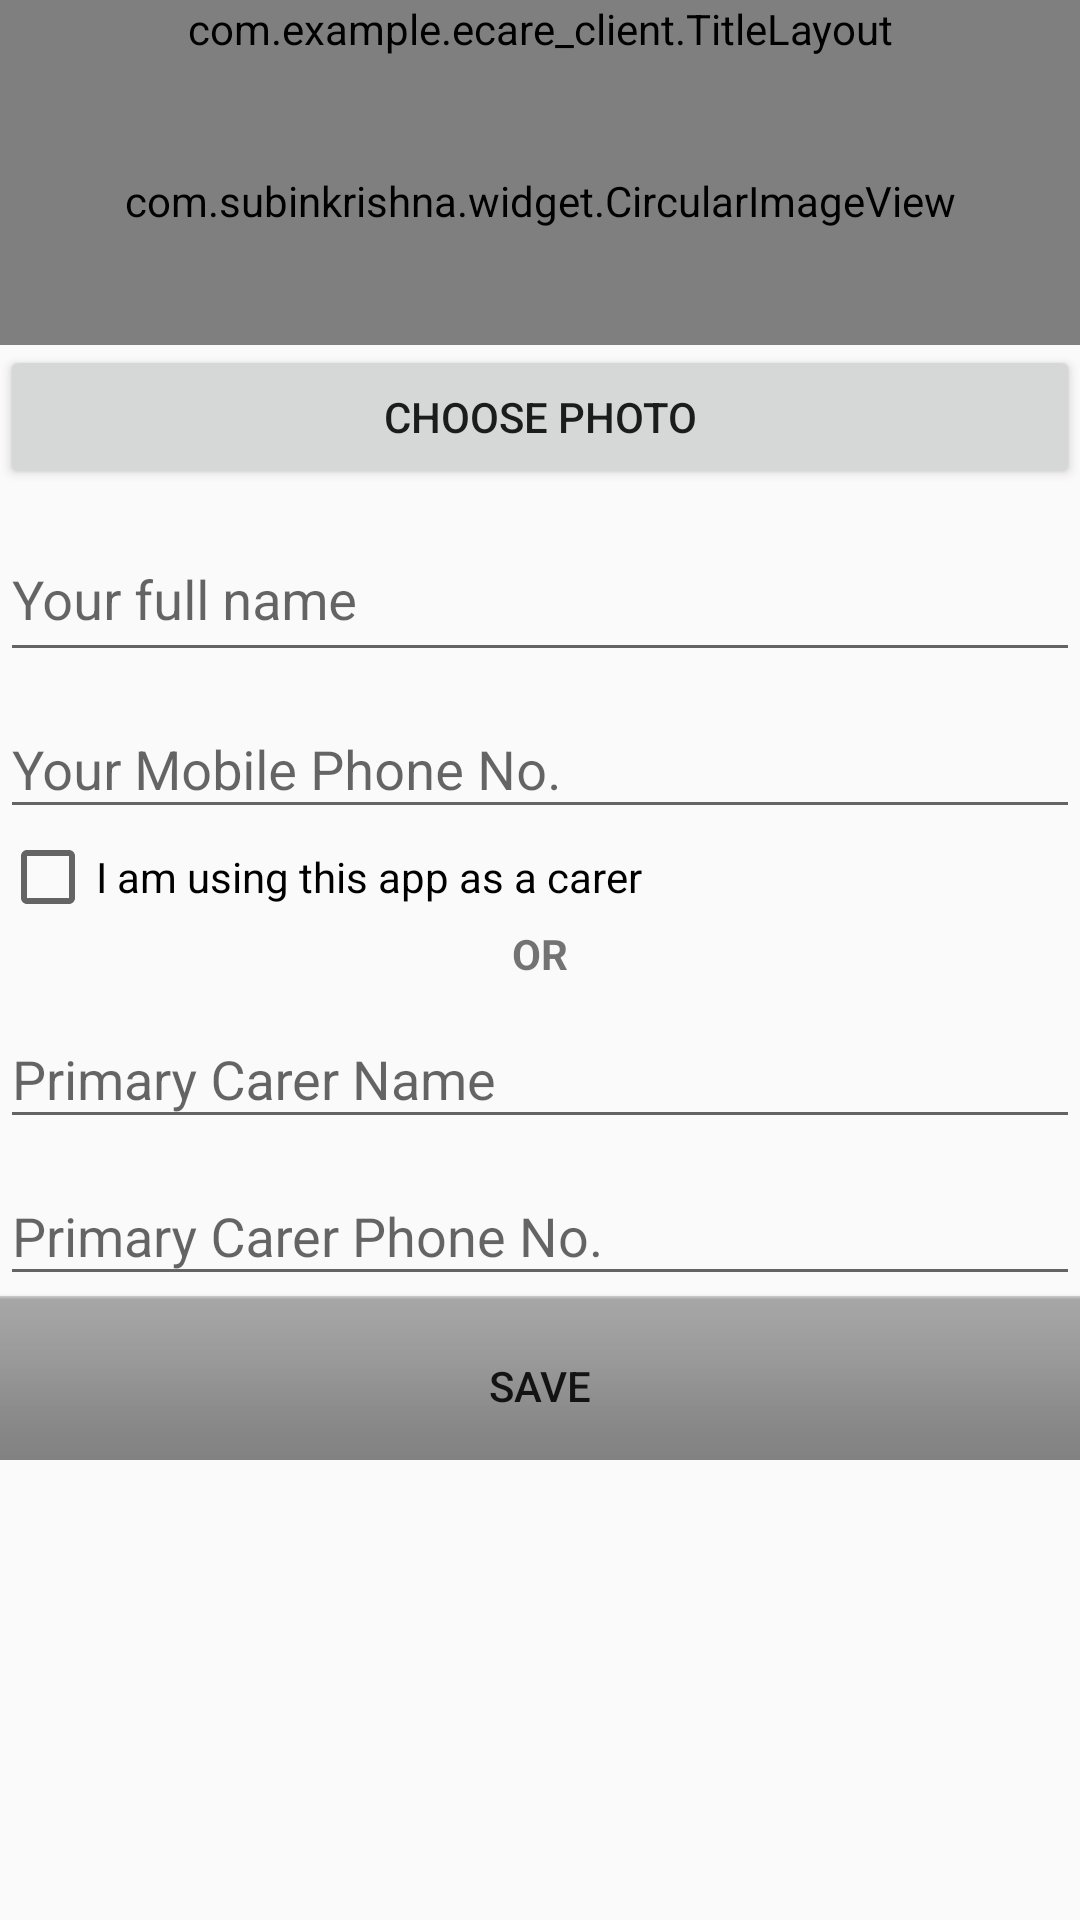

Write the Android layout XML for this screen, with the resource values it uses.
<!-- AndroidManifest.xml: application theme AppTheme -->
<!-- res/layout/user_info.xml -->
<?xml version="1.0" encoding="utf-8"?>
<LinearLayout xmlns:android="http://schemas.android.com/apk/res/android"
    xmlns:app="http://schemas.android.com/apk/res-auto"
    xmlns:tools="http://schemas.android.com/tools"
    android:layout_width="match_parent"
    android:layout_height="match_parent"
    android:orientation="vertical"
    tools:layout_editor_absoluteY="25dp">

    <com.example.ecare_client.TitleLayout
        android:layout_width="match_parent"
        android:layout_height="wrap_content"
        android:id="@+id/personalinfo_title"/>

    <LinearLayout
        android:layout_width="match_parent"
        android:layout_height="wrap_content"
        android:orientation="vertical">

        <com.subinkrishna.widget.CircularImageView xmlns:app="http://schemas.android.com/apk/res-auto"
            android:id="@+id/profile_image"
            android:layout_width="match_parent"
            android:layout_height="96dp"
            android:src="@drawable/blank_pic"
            app:ci_borderColor="#a1a5c0"
            app:ci_borderWidth="2dp"
            app:ci_placeholderBackgroundColor="@android:color/black"
            app:ci_placeholderText="DP"
            app:ci_placeholderTextColor="@android:color/white"
            app:ci_placeholderTextSize="22sp"
            app:ci_shadowColor="#999999"
            app:ci_shadowRadius="5.0" />


        <Button
            android:id="@+id/btnChoose"
            android:layout_width="match_parent"
            android:layout_height="wrap_content"

            android:text="Choose Photo" />

        <android.support.design.widget.TextInputLayout
            android:layout_width="match_parent"
            android:layout_height="match_parent">

            <android.support.design.widget.TextInputEditText
                android:id="@+id/full_name_et"
                android:layout_width="match_parent"
                android:layout_height="50dp"
                android:hint="Your full name" />
        </android.support.design.widget.TextInputLayout>

        <android.support.design.widget.TextInputLayout
            android:id="@+id/phone_input"
            android:layout_width="match_parent"
            android:layout_height="match_parent">

            <android.support.design.widget.TextInputEditText
                android:id="@+id/phone_input_et"
                android:layout_width="match_parent"
                android:layout_height="wrap_content"
                android:hint="@string/phone" />

        </android.support.design.widget.TextInputLayout>

        <CheckBox
            android:id="@+id/carerCheckBox"
            android:layout_width="match_parent"
            android:layout_height="wrap_content"
            android:text="I am using this app as a carer" />
        <TextView
            android:id="@+id/textView"
            android:layout_width="match_parent"
            android:layout_height="wrap_content"
            android:layout_weight="1"
            android:text="OR"
            android:textAlignment="center"
            android:textStyle="bold" />

        <android.support.design.widget.TextInputLayout
            android:layout_width="match_parent"
            android:layout_height="match_parent">

            <android.support.design.widget.TextInputLayout
                android:layout_width="match_parent"
                android:layout_height="match_parent">

                <android.support.design.widget.TextInputEditText
                    android:id="@+id/inputCarerPhone"
                    android:layout_width="match_parent"
                    android:layout_height="wrap_content"
                    android:hint="Primary Carer Phone No." />
            </android.support.design.widget.TextInputLayout>



            <android.support.design.widget.TextInputEditText
                android:id="@+id/inputCarer"
                android:layout_width="match_parent"
                android:layout_height="wrap_content"
                android:hint="Primary Carer Name" />

        </android.support.design.widget.TextInputLayout>

        <Button
            android:id="@+id/btn_save"
            style="@style/ButtonBar"
            android:layout_width="match_parent"
            android:layout_height="wrap_content"
            android:minHeight="35dp"
            android:text="Save" />

    </LinearLayout>
</LinearLayout>
<!-- resources referenced by this layout -->
<resources>
  <string name="phone">Your Mobile Phone No.</string>
  <style name="ButtonBar">
          <item name="android:paddingLeft">2dp</item>
          <item name="android:paddingTop">5dp</item>
          <item name="android:paddingRight">2dp</item>
          <item name="android:paddingBottom">0dp</item>
          <item name="android:background">@android:drawable/bottom_bar</item>
      </style>
  <style name="AppTheme" parent="Base.Theme.AppCompat.Light.DarkActionBar">
          
          <item name="colorPrimary">@color/colorPrimary</item>
          <item name="colorPrimaryDark">@color/colorPrimaryDark</item>
          <item name="colorAccent">@color/colorAccent</item>
      </style>
  <color name="colorPrimary">#3f51b5</color>
  <color name="colorPrimaryDark">#303f9f</color>
  <color name="colorAccent">#FF4081</color>
</resources>
